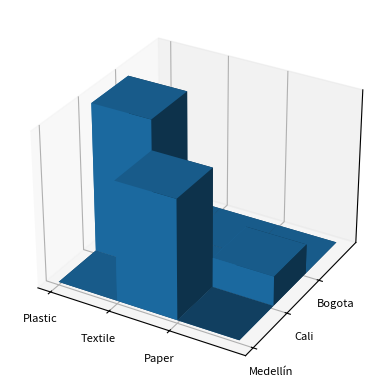

This chart was generated by the following Python code: (Note: this script raises an exception after producing the figure.)
import numpy as np
import matplotlib.pyplot as plt
from mpl_toolkits.mplot3d import Axes3D

# Define the matrix
matrix_1 = np.array([[     0.      ,   478555.42200344   ,   0.        ],
 [791172.9739086  ,     0.      ,   158234.59285586],
 [     0.      ,   154382.95910553   ,   0.        ]])



matrix = np.array([[     0.  ,       567061.61893431    ,  0.        ],
 [708827.02608546   ,   0.      ,   141765.40705496],
 [     0.     ,         0.00000054   ,   0.00008984]])




# Get the shape of the matrix
num_rows, num_cols = matrix.shape

# Generate coordinates for the bars
x = np.arange(num_cols)
y = np.arange(num_rows)
X, Y = np.meshgrid(x, y)

# Flatten the matrix values for the heights of the bars
Z = matrix.flatten()

# Define category names
categories_product = ['Plastic', 'Textile', 'Paper']
#categories_product = ['Paper', 'Wood', 'Plastic','Textil']

company_names = [
    'Medellín','Cali','Bogota'
]

# company_names = [
#     "Fabricato", "Crystal", "Laffayette", "Proquinal", "Supertex", 
#     "Textiles Pacífico", "Indugevi", "Familia", "Empacor", "Inducartón", 
#     "Cartones América", "Smurfit Kappa", "Duratex", "Arauco", "Primadera", 
#     "Acemar", "Mundo Maderas", "Inducolma", "Alico", "Plásticos Truher", 
#     "Flexo Spring", "Multidimensionales", "Carvajal Empaques", "Amcor Holdings"
# ]


# Create the 3D figure
fig = plt.figure()
ax = fig.add_subplot(111, projection='3d')

# Create the box plot
ax.bar3d(X.ravel(), Y.ravel(), np.zeros_like(Z), 1, 1, Z)

# Set the x-axis labels
ax.set_xticks(x)
ax.set_xticklabels(categories_product, fontsize=8)

# Set the y-axis labels
ax.set_yticks(y)
ax.set_yticklabels(company_names, fontsize=8)

# Remove z-axis numbers and line
ax.set_zticks([])
ax.w_zaxis.line.set_lw(0)

# Add labels
# ax.set_xlabel('X')
# ax.set_ylabel('Y')
# ax.set_zlabel('Z')

#ax.set_box_aspect(aspect = (1,6,1))


# Show the plot
plt.show()
